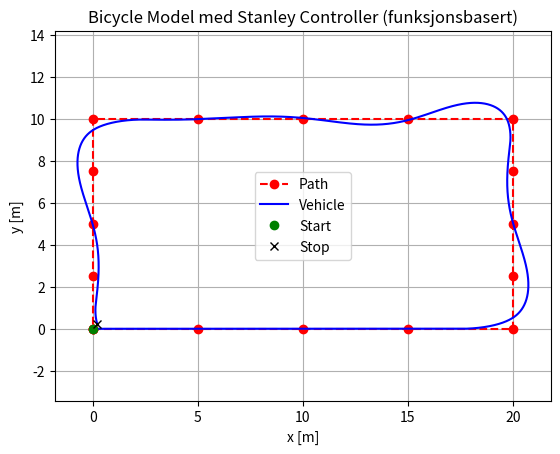

Python code for this plot:
import numpy as np
import matplotlib.pyplot as plt

# --- Bicycle Model ---
def derivatives(state, delta, v, L):
    x, y, th = state
    dx = v * np.cos(th)
    dy = v * np.sin(th)
    dth = v / L * np.tan(delta)
    return np.array([dx, dy, dth])

# -- RK4 ---
def rk4_step(state, delta, v, L, dt):
    f = derivatives
    k1 = f(state, delta, v, L)
    k2 = f(state + 0.5 * dt * k1, delta, v, L)
    k3 = f(state + 0.5 * dt * k2, delta, v, L)
    k4 = f(state + dt * k3, delta, v, L)

    new_state = state + dt * (k1 + 2*k2 + 2*k3 + k4) / 6
    new_state[2] = (new_state[2] + np.pi) % (2*np.pi) - np.pi
    return new_state


# --- Stanley Controller ---
def stanley_control(state, path, v, k):
    x, y, th = state

    # Finn nærmeste punkt på banen
    dists = np.sum((path - np.array([x, y]))**2, axis=1)
    i = np.argmin(dists)
    target = path[min(i + 1, len(path) - 1)]
    path_dir = np.arctan2(target[1] - path[i, 1], target[0] - path[i, 0])

    # Cross-track error (sign fra kryssprodukt)
    dx, dy = x - path[i, 0], y - path[i, 1]
    v_path = np.array([np.cos(path_dir), np.sin(path_dir)])
    e = -np.cross(np.r_[v_path, 0], np.r_[dx, dy, 0])[2]

    psi_err = (path_dir - th + np.pi) % (2*np.pi) - np.pi
    delta = psi_err + np.arctan2(k * e, v)
    return delta, e, psi_err


# --- Hovedprogram ---

if __name__ == "__main__":
    # Definer veipunkter (rektangel)
    waypoints = np.array([
        [0, 0],
        [5, 0],
        [10, 0],
        [15, 0],
        [20, 0],
        [20,2.5],
        [20, 5],
        [20, 7.5],
        [20, 10],
        [15, 10],
        [10, 10],
        [5, 10],
        [0, 10],
        [0, 7.5],
        [0, 5],
        [0, 2.5],
        [0,0],
        [0, 0]
    ])

    # Parametre
    L = 2.7
    dt = 0.007
    v = 1.0
    k = 1.2
    state = np.array([0, 0, 0])  # [x, y, theta]

    log = {"x": [], "y": [], "cte": [], "psi": [], "delta": []}

    # --- Bestem målpunkt ---
    goal_idx = len(waypoints) - 1
    if np.allclose(waypoints[0], waypoints[-1]):  # Hvis start og slutt er like
        goal_idx = len(waypoints) - 2
    goal = waypoints[goal_idx]
    goal_tol = 0.3
    min_steps_before_stop = 50  # vent litt før du får stoppe

    # --- Simulasjonsløkke ---
    for step in range(10000):
        delta, e, psi = stanley_control(state, waypoints, v, k)
        state = rk4_step(state, delta, v, L, dt)
        x, y, th = state

        log["x"].append(x)
        log["y"].append(y)
        log["cte"].append(e)
        log["psi"].append(psi)
        log["delta"].append(delta)

        # Sjekk om vi har nådd målet
        if step > min_steps_before_stop and np.linalg.norm(state[:2] - goal) < goal_tol:
            print("Mål nådd!")
            break

    print(f"Antall steg kjørt: {len(log['x'])}")

    # --- Plotting ---
    plt.figure()
    plt.plot(waypoints[:, 0], waypoints[:, 1], 'ro--', label="Path")
    if len(log["x"]) >= 2:
        plt.plot(log["x"], log["y"], 'b', label="Vehicle")
    else:
        plt.plot(log["x"], log["y"], 'bo', label="Vehicle")

    # Marker start og stopp
    plt.plot(log["x"][0], log["y"][0], 'go', label="Start")
    plt.plot(log["x"][-1], log["y"][-1], 'kx', label="Stop")

    plt.legend()
    plt.axis("equal")
    plt.xlabel("x [m]")
    plt.ylabel("y [m]")
    plt.title("Bicycle Model med Stanley Controller (funksjonsbasert)")
    plt.grid(True)
    plt.show()
